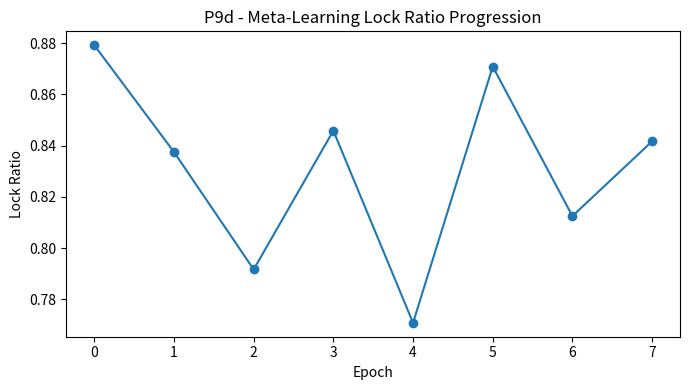
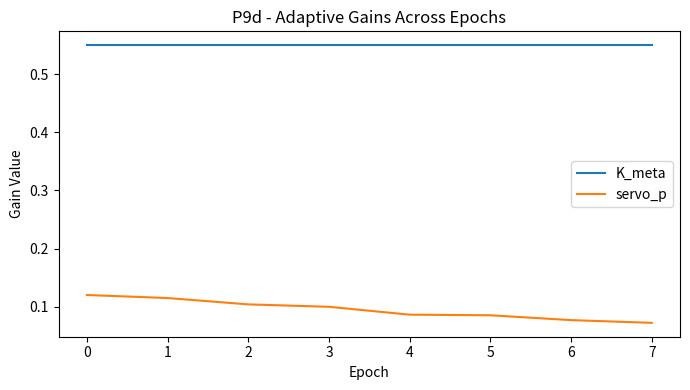

These charts were generated, in order, by the following Python code: (Note: this script raises an exception after producing the figures.)
import numpy as np
import matplotlib.pyplot as plt
import json
from datetime import datetime

# ==========================================================
# P9d - Self-Adaptive Meta-Learning Coupling
# ==========================================================

np.random.seed(42)

# --- Base physical parameters ---
η = 0.001
damping = 0.042
leak = 0.0085
noise_base = 0.0028
K_field = 0.08

# --- Meta-control base parameters ---
K_meta_init = 0.02
servo_p_init = 0.12
servo_i_init = 0.0012
servo_i_max = 0.03
servo_d = 0.02
learning_rate = 0.25  # meta-learning rate

# --- Simulation config ---
N = 1200
EPOCHS = 8
lock_threshold = 0.009
perturb_time = 800
perturb_mag = 0.002

# ----------------------------------------------------------
# Meta-learning state
best_lock = 0
best_params = {}
history = []

# ==========================================================
# --- Helper function for one field pair run ---
def run_field_pair(K_meta_base, servo_p, servo_i):
    phi_A = np.zeros(N)
    phi_B = np.zeros(N)
    drift = np.zeros(N)
    err_cross = np.zeros(N)

    for t in range(1, N):
        noise_A = np.random.normal(0, noise_base)
        noise_B = np.random.normal(0, noise_base)
        drift[t] = 0.0012 * np.tanh(t / 900)
        if t == perturb_time:
            phi_A[t-1] += perturb_mag

        dA = -damping * phi_A[t-1] + K_field * (phi_B[t-1] - phi_A[t-1]) + noise_A
        dB = -damping * phi_B[t-1] + K_field * (phi_A[t-1] - phi_B[t-1]) + noise_B
        phi_A[t] = phi_A[t-1] + dA
        phi_B[t] = phi_B[t-1] + dB

        # Cross-field coupling (adaptive)
        cross_err = abs(phi_A[t] - phi_B[t])
        err_cross[t] = cross_err

        # Meta feedback adjustment (like Hebbian reinforcement)
        adj = servo_p * (lock_threshold - cross_err)
        servo_i = np.clip(servo_i + adj * 0.1, 0, servo_i_max)
        K_meta_base = min(K_meta_base + servo_i * 0.2, 0.55)

    tail = slice(int(0.8 * N), None)
    tail_mean = np.mean(err_cross[tail])
    tail_lock_ratio = np.mean(err_cross[tail] < lock_threshold)
    slope = np.polyfit(np.arange(len(err_cross[tail])), err_cross[tail], 1)[0]

    return {
        "err_cross": err_cross,
        "tail_mean": float(tail_mean),
        "tail_lock_ratio": float(tail_lock_ratio),
        "slope": float(slope),
        "final_K_meta": float(K_meta_base),
        "final_servo_i": float(servo_i)
    }

# ==========================================================
# --- Meta-learning loop ---
for epoch in range(EPOCHS):
    result = run_field_pair(K_meta_init, servo_p_init, servo_i_init)
    tail_lock = result["tail_lock_ratio"]

    # Reinforce parameters if lock improves
    if tail_lock > best_lock:
        best_lock = tail_lock
        best_params = {
            "K_meta": result["final_K_meta"],
            "servo_i": result["final_servo_i"],
            "epoch": epoch
        }

    # Hebbian-style parameter reinforcement
    dK_meta = learning_rate * (tail_lock - best_lock)
    dservo_p = learning_rate * (tail_lock - best_lock) * 0.5
    K_meta_init = np.clip(K_meta_init + dK_meta, 0.01, 0.6)
    servo_p_init = np.clip(servo_p_init + dservo_p, 0.05, 0.25)

    history.append({
        "epoch": epoch,
        "tail_lock": tail_lock,
        "tail_mean": result["tail_mean"],
        "K_meta": result["final_K_meta"],
        "servo_p": servo_p_init
    })

# ==========================================================
# --- Visualization ---
epochs = [h["epoch"] for h in history]
lock_scores = [h["tail_lock"] for h in history]
K_values = [h["K_meta"] for h in history]
servo_ps = [h["servo_p"] for h in history]

plt.figure(figsize=(7, 4))
plt.plot(epochs, lock_scores, marker="o")
plt.title("P9d - Meta-Learning Lock Ratio Progression")
plt.xlabel("Epoch")
plt.ylabel("Lock Ratio")
plt.tight_layout()
plt.savefig("PAEV_P9d_MetaLearning_LockProgress.png")

plt.figure(figsize=(7, 4))
plt.plot(epochs, K_values, label="K_meta")
plt.plot(epochs, servo_ps, label="servo_p")
plt.title("P9d - Adaptive Gains Across Epochs")
plt.xlabel("Epoch")
plt.ylabel("Gain Value")
plt.legend()
plt.tight_layout()
plt.savefig("PAEV_P9d_MetaLearning_Gains.png")

# ==========================================================
# --- Save results ---
result_json = {
    "eta": η,
    "damping": damping,
    "leak": leak,
    "noise_base": noise_base,
    "K_field": K_field,
    "epochs": EPOCHS,
    "learning_rate": learning_rate,
    "best_lock_ratio": best_lock,
    "best_params": best_params,
    "history": history,
    "classification": (
        "✅ Stable meta-field learning convergence"
        if best_lock > 0.7
        else "⚠️ Partial convergence (marginal)"
    ),
    "files": {
        "lock_plot": "PAEV_P9d_MetaLearning_LockProgress.png",
        "gain_plot": "PAEV_P9d_MetaLearning_Gains.png"
    },
    "timestamp": datetime.utcnow().strftime("%Y-%m-%dT%H:%MZ")
}

with open("backend/modules/knowledge/P9d_meta_learning.json", "w") as f:
    json.dump(result_json, f, indent=2)

print("=== P9d - Self-Adaptive Meta-Learning Coupling ===")
print(f"Best lock ratio = {best_lock:.3f} @ epoch {best_params.get('epoch', '-')}")
print(f"Final K_meta = {best_params.get('K_meta', 'N/A'):.3f} | servo_i = {best_params.get('servo_i', 'N/A'):.4f}")
print(f"-> {result_json['classification']}")
print("✅ Results saved -> backend/modules/knowledge/P9d_meta_learning.json")
